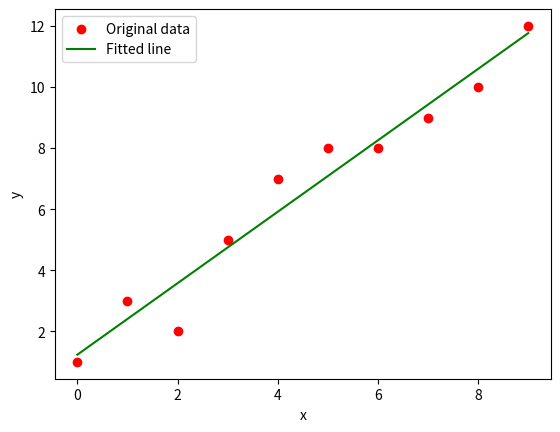

Write Python code to recreate this figure.
#!/usr/bin/python3
import matplotlib
matplotlib.use('Agg')
 
import numpy as np 
from scipy.stats import linregress
import matplotlib.pyplot as plt 
 
# Your data points.
x = np.array([0, 1, 2, 3, 4, 5, 6, 7, 8, 9]) 
y = np.array([1, 3, 2, 5, 7, 8, 8, 9, 10, 12]) 
 
# Get slope, intercept from linregress() to plot y' = intercept + slope*x
(slope, intercept, rvalue, pvalue, stderr) = linregress(x,y)
 
# Plot data points
plt.scatter(x,y, color="red", marker="o", label="Original data")
 
 
# Plot linear regression line.
y_pred = intercept + slope*x
plt.plot(x,y_pred, color="green", label="Fitted line")
 
# Set labels
plt.legend(loc='best')
plt.xlabel('x') 
plt.ylabel('y') 
 
# Save result in file.
plt.savefig("scipy-linregress.png")